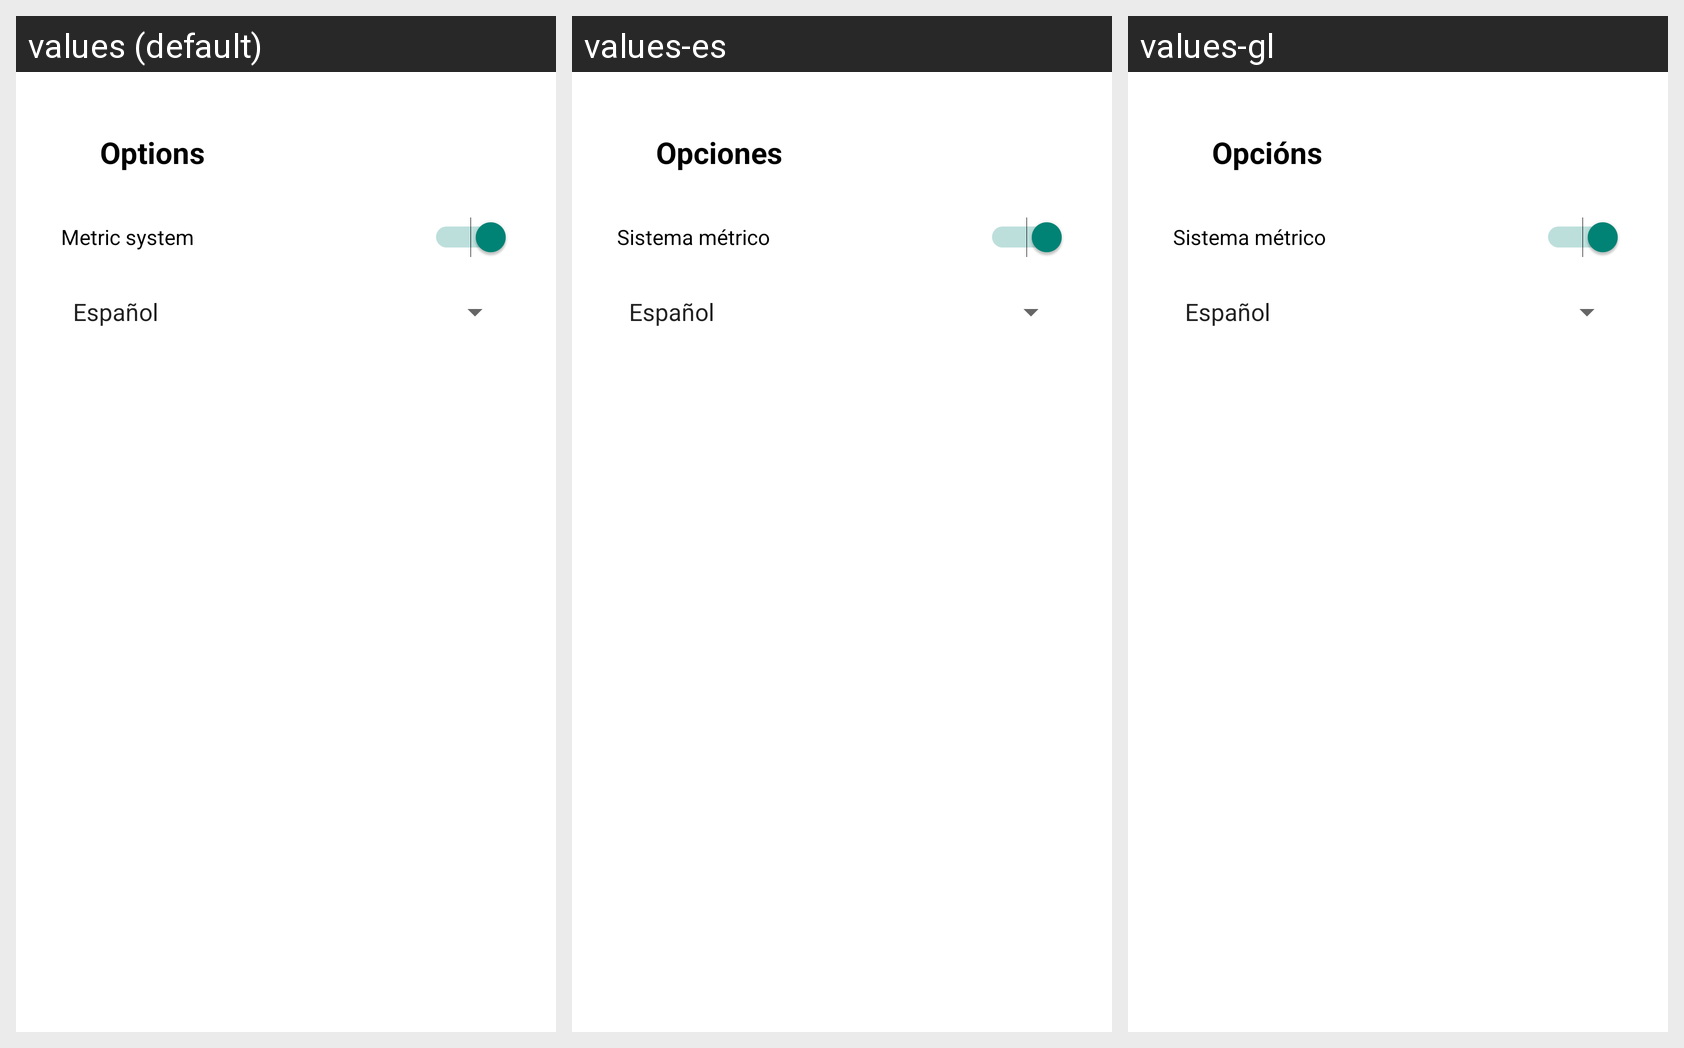

The same Android screen rendered under several of its app's locales, left to right. List the strings drawn on it with the default value and each locale's translation.
Android screen res/layout/activity_ajustes.xml rendered under 3 locales, left to right: values (default), values-es, values-gl. Device: Nexus 5 (rendered at 1080×1920; each locale shown at half size, 540×960, under a caption strip naming it); theme Theme.AppCompat.Light.NoActionBar.
Strings drawn on this screen, with the default value and each locale's value (text and hints the layout hard-codes appear in the picture but are not listed):

preferences_options
  values: Options
  values-es: Opciones
  values-gl: Opcións

preferences_metric_system
  values: Metric system
  values-es: Sistema métrico
  values-gl: Sistema métrico
